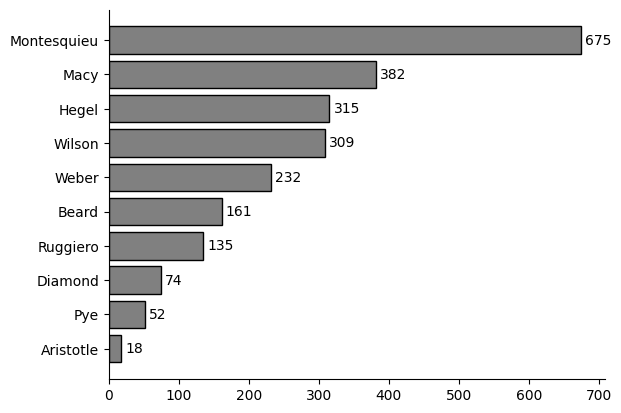

Here is the Python script that generated this plot:
#!/usr/bin/env python3
# -*- coding: utf-8 -*-
"""
Created on Tue Nov 30 18:15:52 2021

@author: lexipfalzgraf
"""
import matplotlib.pyplot as plt

plt.rcParams['font.sans-serif'] = "Times New Roman"
plt.rcParams['font.family'] = "sans-serif"

#add ['author', count] tuple to list to add it to graph
author_count=[['Aristotle', 18],['Pye',52],['Diamond',74],['Ruggiero', 135],['Wilson',309],['Beard', 161],['Weber',232],['Hegel',315],['Macy',382],['Montesquieu',675]]
sorted_count=sorted(author_count, key=lambda x: x[1])

category=[x[0] for x in sorted_count]
counts=[x[1] for x in sorted_count]

fig, ax = plt.subplots()
p1=plt.barh(category,counts,color="gray",edgecolor="black")
plt.bar_label(p1,padding=3)
ax.spines['top'].set_visible(False)
ax.spines['right'].set_visible(False)
plt.savefig("countsNoReligion.png",dpi=200, bbox_inches="tight")
plt.show()
# I am hungry